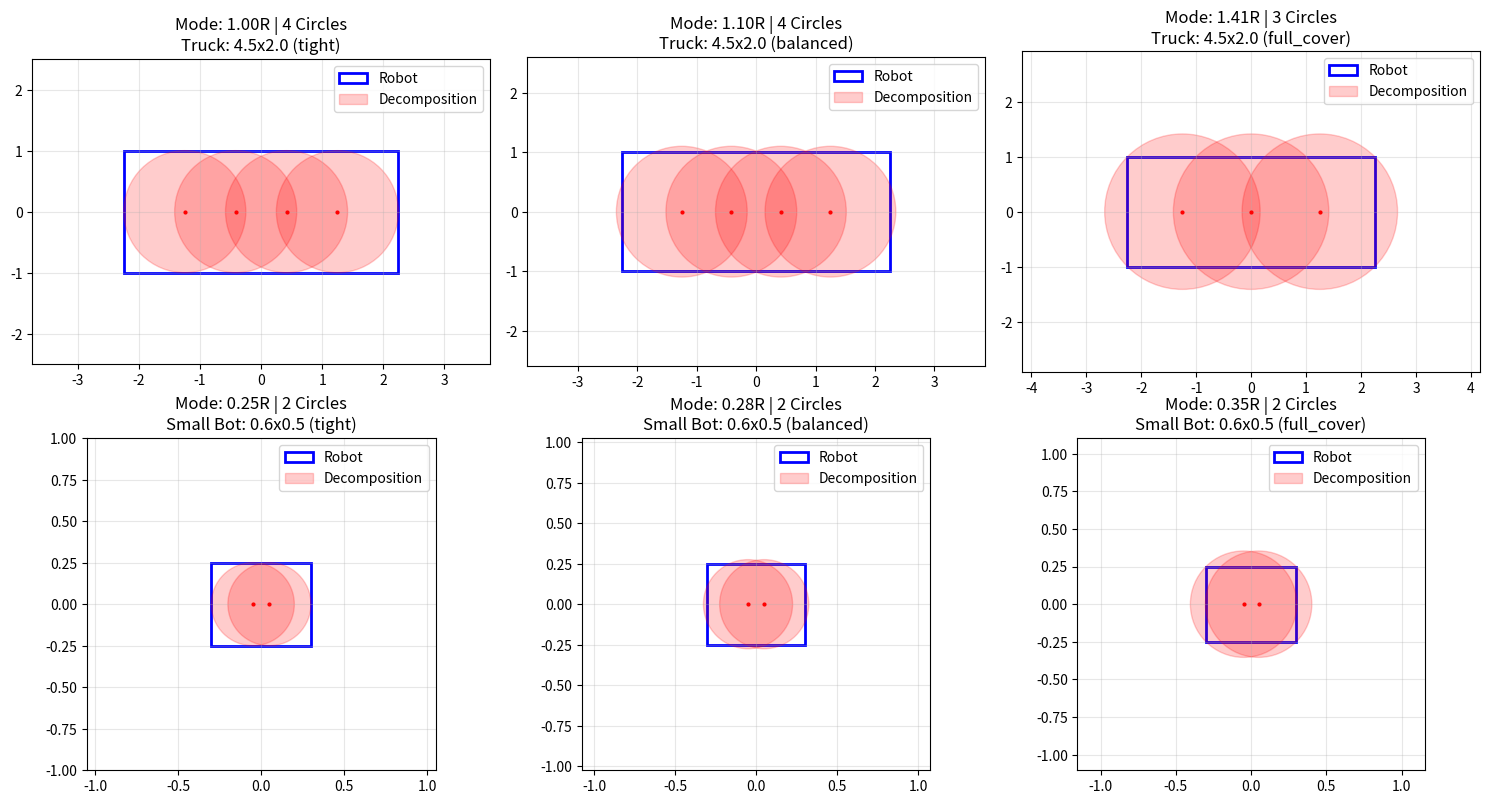

Generate this figure with matplotlib:
import numpy as np
import matplotlib.pyplot as plt

class RobotDecomposer:
    def __init__(self, length, width, mode='balanced'):
        """
        :param mode: 
            'tight': 半径 = W/2 (侧边切齐，但角有缝隙)
            'balanced': 半径 = W/2 * 1.1 (安全裕度)
            'full_cover': 确保覆盖长方形所有顶点
        """
        self.L = length
        self.W = width
        self.offsets = []
        self.radius = 0.0
        
        self._compute_geometry(mode)

    def _compute_geometry(self, mode):
        # 1. 确定半径
        if mode == 'tight':
            self.radius = self.W / 2.0
        elif mode == 'full_cover':
            # 这是一个简单的数学推导：要盖住角，半径至少要能触达局部长方形的顶点
            # 假设两个圆心间距为 d，则 R^2 = (W/2)^2 + (d/2)^2
            # 这里取一个经验值：W/2 的根号2倍
            self.radius = (self.W / 2.0) * np.sqrt(2)
        else: # balanced
            self.radius = (self.W / 2.0) * 1.1

        # 2. 确定圆心摆放的物理极限 (保证圆不超出长方形的 L 边界)
        # 圆心最远只能距离边缘 self.W/2，否则侧边会露出来或圆头突出去太多
        limit_x = max(0, (self.L / 2.0) - (self.W / 2.0))
        
        if limit_x == 0:
            self.offsets = np.array([0.0])
        else:
            # 3. 计算圆的数量
            # 间距建议：圆心距 d <= 1.5 * radius 保证重叠度
            d_desired = self.radius
            num_circles = int(np.ceil((2 * limit_x) / d_desired)) + 1
            num_circles = max(2, num_circles)
            
            self.offsets = np.linspace(-limit_x, limit_x, num_circles)

    def get_world_circles(self, x, y, yaw):
        """将分解圆投影到世界坐标系"""
        cos_y, sin_y = np.cos(yaw), np.sin(yaw)
        return [(x + ox * cos_y, y + ox * sin_y, self.radius) for ox in self.offsets]

    def plot(self, ax=None, title_suffix=""):
        """可视化当前的分解效果"""
        if ax is None:
            fig, ax = plt.subplots(figsize=(10, 5))
            show_plot = True
        else:
            show_plot = False
            
        # 绘制车体
        rect = plt.Rectangle((-self.L/2, -self.W/2), self.L, self.W, 
                              fill=False, color='blue', lw=2, label='Robot' if (ax.get_legend() is None) else "")
        ax.add_patch(rect)
        # 绘制圆
        for i, ox in enumerate(self.offsets):
            circ = plt.Circle((ox, 0), self.radius, color='red', alpha=0.2, 
                              label='Decomposition' if (i == 0 and ax.get_legend() is None) else "")
            ax.add_patch(circ)
            ax.plot(ox, 0, 'r.', markersize=4)
            
        ax.set_aspect('equal')
        ax.set_title(f"Mode: {self.radius:.2f}R | {len(self.offsets)} Circles" + title_suffix)
        ax.grid(True, alpha=0.3)
        
        # Set limits with some padding
        pad = self.radius + 0.5
        ax.set_xlim(-self.L/2 - pad, self.L/2 + pad)
        ax.set_ylim(-self.W/2 - pad, self.W/2 + pad)
        
        # Avoid duplicate labels in legend
        handles, labels = ax.get_legend_handles_labels()
        if handles:
            by_label = dict(zip(labels, handles))
            ax.legend(by_label.values(), by_label.keys())

        if show_plot:
            plt.show()

if __name__ == "__main__":
    # Draw all situations: Different sizes and modes
    modes = ['tight', 'balanced', 'full_cover']
    sizes = [
        (4.5, 2.0, "Truck"), 
        (0.6, 0.5, "Small Bot")
    ]
    
    fig, axes = plt.subplots(len(sizes), len(modes), figsize=(15, 8))
    
    # Ensure axes is 2D array even if 1 row
    if len(sizes) == 1:
        axes = np.array([axes])
    if len(modes) == 1 and len(sizes) > 1:
        axes = axes.reshape(-1, 1)
        
    for i, (l, w, name) in enumerate(sizes):
        for j, mode in enumerate(modes):
            rd = RobotDecomposer(length=l, width=w, mode=mode)
            ax = axes[i, j]
            rd.plot(ax=ax, title_suffix=f"\n{name}: {l}x{w} ({mode})")
            
    plt.tight_layout()
    plt.savefig('rectangle_decomposition.png')
    print("Saved visualization to rectangle_decomposition.png")
    plt.show()
